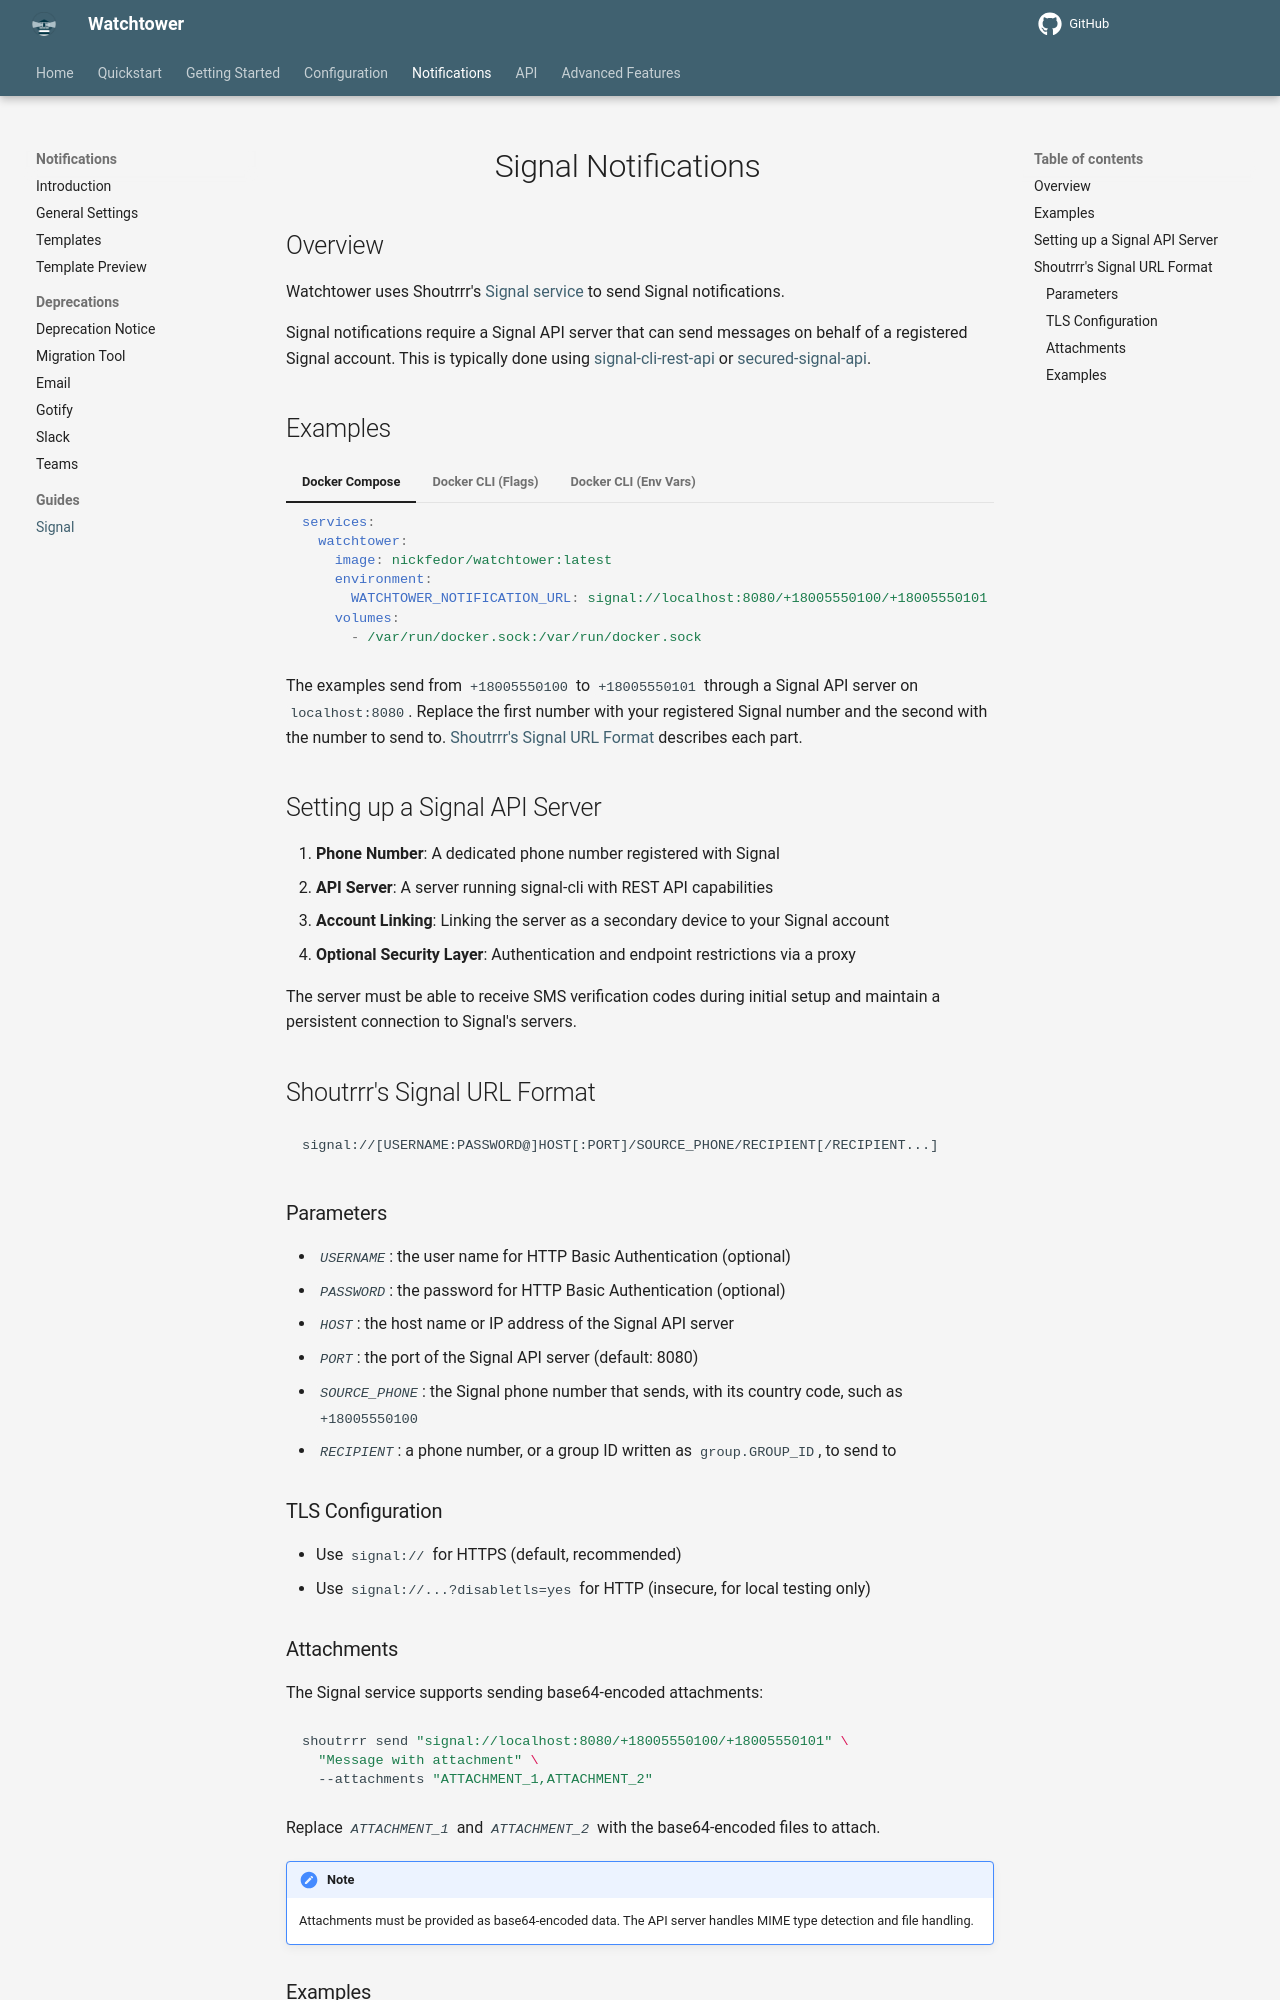

repository: chenjia404/watchtower · page: dev/notifications/guides/signal/index.html · generator: mkdocs

# Signal Notifications

## Overview

Watchtower uses Shoutrrr's [Signal service](https://shoutrrr.nickfedor.com/services/signal/){target="_blank" rel="noopener noreferrer"} to send Signal notifications.

Signal notifications require a Signal API server that can send messages on behalf of a registered Signal account.
This is typically done using [signal-cli-rest-api](https://github.com/bbernhard/signal-cli-rest-api){target="_blank" rel="noopener noreferrer"} or [secured-signal-api](https://github.com/codeshelldev/secured-signal-api){target="_blank" rel="noopener noreferrer"}.

## Examples

=== "Docker Compose"

    ```yaml
    services:
      watchtower:
        image: nickfedor/watchtower:latest
        environment:
          WATCHTOWER_NOTIFICATION_URL: signal://localhost:8080/+18005550100/+18005550101
        volumes:
          - /var/run/docker.sock:/var/run/docker.sock
    ```

=== "Docker CLI (Flags)"

    ```bash
    docker run -d \
      --name watchtower \
      -v /var/run/docker.sock:/var/run/docker.sock \
      nickfedor/watchtower \
      --notification-url "signal://localhost:8080/+18005550100/+18005550101"
    ```

=== "Docker CLI (Env Vars)"

    ```bash
    docker run -d \
      --name watchtower \
      -v /var/run/docker.sock:/var/run/docker.sock \
      -e WATCHTOWER_NOTIFICATION_URL=signal://localhost:8080/+18005550100/+18005550101 \
      nickfedor/watchtower
    ```

The examples send from `+18005550100` to `+18005550101` through a Signal API server on `localhost:8080`. Replace the first number with your registered Signal number and the second with the number to send to. [Shoutrrr's Signal URL Format](#shoutrrrs_signal_url_format) describes each part.

## Setting up a Signal API Server

1. **Phone Number**: A dedicated phone number registered with Signal
2. **API Server**: A server running signal-cli with REST API capabilities
3. **Account Linking**: Linking the server as a secondary device to your Signal account
4. **Optional Security Layer**: Authentication and endpoint restrictions via a proxy

The server must be able to receive SMS verification codes during initial setup and maintain a persistent connection to Signal's servers.

## Shoutrrr's Signal URL Format

```text
signal://[USERNAME:PASSWORD@]HOST[:PORT]/SOURCE_PHONE/RECIPIENT[/RECIPIENT...]
```

### Parameters

- *`USERNAME`*: the user name for HTTP Basic Authentication (optional)
- *`PASSWORD`*: the password for HTTP Basic Authentication (optional)
- *`HOST`*: the host name or IP address of the Signal API server
- *`PORT`*: the port of the Signal API server (default: 8080)
- *`SOURCE_PHONE`*: the Signal phone number that sends, with its country code, such as `+18005550100`
- *`RECIPIENT`*: a phone number, or a group ID written as `group.GROUP_ID`, to send to

### TLS Configuration

- Use `signal://` for HTTPS (default, recommended)
- Use `signal://...?disabletls=yes` for HTTP (insecure, for local testing only)
